Labelled photos from "MP3_Dataset", an image-classification folder in sevv007/yapay-zeka-proje. The possible labels are: bicycle, cat.

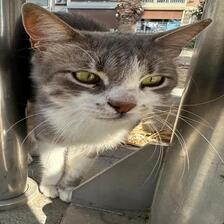
Label: cat

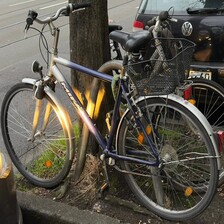
Label: bicycle

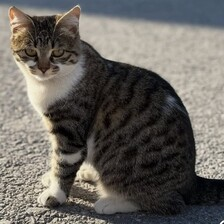
Label: cat

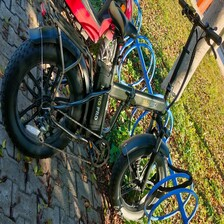
Label: bicycle

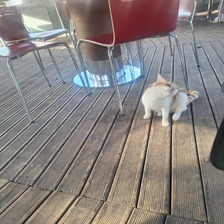
Label: cat

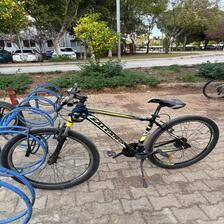
Label: bicycle
